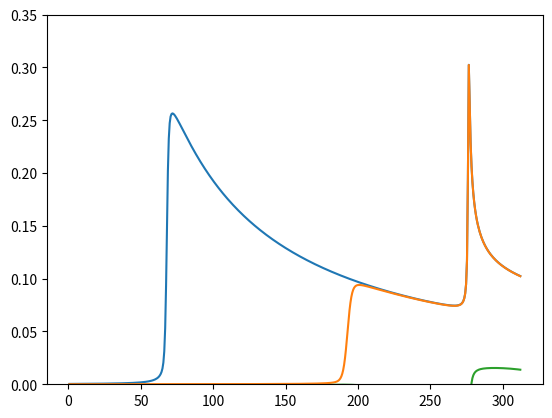

Write the Python code that produced this figure.
from numpy import *
from scipy.integrate import quad
from matplotlib.pyplot import *
#parameters
points1=100
ecut=1.0
hbar=1.05 #e-34Js
vf=1.0 #e6 m/s
B=10.0 #T
e=1.6 #e-19C
epsilon0=8.85 #e-12
lb=sqrt(hbar/(e*B)*10) #e-8m
Ef=1
kf0=Ef/hbar #e8
#kf1=sqrt((Ef/hbar)**2-2/(lb)**2) #e8
hb_gamma=0.008 #e-20J
eb=6
d=20 #e-6
T=10
0.0#Kelvin0.8
k=0.00138#e=-20


def Imintegrand (kz,hw):# 0 to 1
    CC=1/sqrt(2)
    En=hbar*vf*sqrt(2/(lb)**2+kz**2) #e-34+6+8=e-20
    Em=-hbar*vf*kz #e-34+6+8=e-20
    deltaE=En-Em
    nu=1.0
    mu=sqrt((1+kz/sqrt(2/lb**2+kz**2))/2.0)
    FDdistri=1/(exp((Em-Ef)/k/T)+1)-1/(exp((En-Ef)/k/T)+1)
    return 2*e**2*hbar*vf**2*(CC*nu*mu)**2/(2*pi**2*lb**2*deltaE) * (hw-deltaE)/((deltaE-hw)**2+hb_gamma**2)*FDdistri

def NImintegrand (kz,hw):# -1 to 0
    CC=1/sqrt(2)
    Em=-hbar*vf*sqrt(2/(lb)**2+kz**2) #e-34+6+8=e-20
    En=-hbar*vf*kz #e-34+6+8=e-20
    deltaE=En-Em
    nu=1.0
    mu=sqrt((1-kz/sqrt(2/lb**2+kz**2))/2.0)
    FDdistri=1/(exp((Em-Ef)/k/T)+1)-1/(exp((En-Ef)/k/T)+1)
    return 2*e**2*hbar*vf**2*(CC*nu*mu)**2/(2*pi**2*lb**2*deltaE) *(hw-deltaE)/((deltaE-hw)**2+hb_gamma**2)*FDdistri


def Imintegrand2 (kz,hw): # -1 to 2
    CC=0.5
    En=hbar*vf*sqrt(4/(lb)**2+kz**2) #e-34+6+8=e-20
    Em=-hbar*vf*sqrt(2/(lb)**2+kz**2) #e-34+6+8=e-20
    deltaE=En-Em
    nu=sqrt((1+kz/sqrt(2/lb**2+kz**2))/2.0)
    mu=sqrt((1+kz/sqrt(4/lb**2+kz**2))/2.0)
    FDdistri=1/(exp((Em-Ef)/k/T)+1)-1/(exp((En-Ef)/k/T)+1)
    return 2*e**2*hbar*vf**2*(CC*nu*mu)**2/(2*pi**2*lb**2*deltaE) * (hw-deltaE)/((deltaE-hw)**2+hb_gamma**2)*FDdistri
def NImintegrand2 (kz,hw): # -2 to 1
    CC=0.5
    Em=-hbar*vf*sqrt(4/(lb)**2+kz**2) #e-34+6+8=e-20
    En=hbar*vf*sqrt(2/(lb)**2+kz**2) #e-34+6+8=e-20
    deltaE=En-Em
    nu=sqrt((1-kz/sqrt(2/lb**2+kz**2))/2.0)
    mu=sqrt((1-kz/sqrt(4/lb**2+kz**2))/2.0)
    FDdistri=1/(exp((Em-Ef)/k/T)+1)-1/(exp((En-Ef)/k/T)+1)
    return 2*e**2*hbar*vf**2*(CC*nu*mu)**2/(2*pi**2*lb**2*deltaE) * (hw-deltaE)/((deltaE-hw)**2+hb_gamma**2)*FDdistri

def Imintegrand3 (kz, hw): # 1 to 2 
    CC= 0.5
    En=hbar*vf*sqrt(4/(lb)**2+kz**2) #e-34+6+8=e-20
    Em=hbar*vf*sqrt(2/(lb)**2+kz**2) #e-34+6+8=e-20
    deltaE=En-Em
    nu=sqrt((1-kz/sqrt(2/lb**2+kz**2))/2.0)
    mu=sqrt((1+kz/sqrt(4/lb**2+kz**2))/2.0)
    FDdistri=1/(exp((Em-Ef)/k/T)+1)-1/(exp((En-Ef)/k/T)+1)
    return 2*e**2*hbar*vf**2*(CC*nu*mu)**2/(2*pi**2*lb**2*deltaE) * (hw-deltaE)/((deltaE-hw)**2+hb_gamma**2)*FDdistri#e4 conductivity
def NImintegrand3 (kz, hw): # -2 to -1 
    CC= 0.5
    Em=-hbar*vf*sqrt(4/(lb)**2+kz**2) #e-34+6+8=e-20
    En=-hbar*vf*sqrt(2/(lb)**2+kz**2) #e-34+6+8=e-20
    deltaE=En-Em
    nu=sqrt((1+kz/sqrt(2/lb**2+kz**2))/2.0)
    mu=sqrt((1-kz/sqrt(4/lb**2+kz**2))/2.0)
    FDdistri=1/(exp((Em-Ef)/k/T)+1)-1/(exp((En-Ef)/k/T)+1)
    return 2*e**2*hbar*vf**2*(CC*nu*mu)**2/(2*pi**2*lb**2*deltaE) * (hw-deltaE)/((deltaE-hw)**2+hb_gamma**2)*FDdistri

def Imintegrand4 (kz, hw): # 2 to 3 
    CC= 0.5
    En=hbar*vf*sqrt(6/(lb)**2+kz**2) #e-34+6+8=e-20
    Em=hbar*vf*sqrt(4/(lb)**2+kz**2) #e-34+6+8=e-20
    deltaE=En-Em
    nu=sqrt((1-kz/sqrt(4/lb**2+kz**2))/2.0)
    mu=sqrt((1+kz/sqrt(6/lb**2+kz**2))/2.0)
    FDdistri=1/(exp((Em-Ef)/k/T)+1)-1/(exp((En-Ef)/k/T)+1)
    return 2*e**2*hbar*vf**2*(CC*nu*mu)**2/(2*pi**2*lb**2*deltaE) * (hw-deltaE)/((deltaE-hw)**2+hb_gamma**2)*FDdistri

def NImintegrand4 (kz, hw): # -3 to -2 
    CC= 0.5
    Em=-hbar*vf*sqrt(6/(lb)**2+kz**2) #e-34+6+8=e-20
    En=-hbar*vf*sqrt(4/(lb)**2+kz**2) #e-34+6+8=e-20
    deltaE=En-Em
    nu=sqrt((1+kz/sqrt(4/lb**2+kz**2))/2.0)
    mu=sqrt((1-kz/sqrt(6/lb**2+kz**2))/2.0)
    FDdistri=1/(exp((Em-Ef)/k/T)+1)-1/(exp((En-Ef)/k/T)+1)
    return 2*e**2*hbar*vf**2*(CC*nu*mu)**2/(2*pi**2*lb**2*deltaE) * (hw-deltaE)/((deltaE-hw)**2+hb_gamma**2)*FDdistri

def Imintegrand5 (kz, hw): # -2 to 3 
    CC= 0.5
    En=hbar*vf*sqrt(6/(lb)**2+kz**2) #e-34+6+8=e-20
    Em=-hbar*vf*sqrt(4/(lb)**2+kz**2) #e-34+6+8=e-20
    deltaE=En-Em
    nu=sqrt((1+kz/sqrt(4/lb**2+kz**2))/2.0)
    mu=sqrt((1+kz/sqrt(6/lb**2+kz**2))/2.0)
    FDdistri=1/(exp((Em-Ef)/k/T)+1)-1/(exp((En-Ef)/k/T)+1)
    return 2*e**2*hbar*vf**2*(CC*nu*mu)**2/(2*pi**2*lb**2*deltaE) * (hw-deltaE)/((deltaE-hw)**2+hb_gamma**2)*FDdistri

def NImintegrand5 (kz, hw): # -3 to 2 
    CC= 0.5
    Em=-hbar*vf*sqrt(6/(lb)**2+kz**2) #e-34+6+8=e-20
    En=hbar*vf*sqrt(4/(lb)**2+kz**2) #e-34+6+8=e-20
    deltaE=En-Em
    nu=sqrt((1-kz/sqrt(2/lb**2+kz**2))/2.0)
    mu=sqrt((1-kz/sqrt(4/lb**2+kz**2))/2.0)
    FDdistri=1/(exp((Em-Ef)/k/T)+1)-1/(exp((En-Ef)/k/T)+1)
    return 2*e**2*hbar*vf**2*(CC*nu*mu)**2/(2*pi**2*lb**2*deltaE) * (hw-deltaE)/((deltaE-hw)**2+hb_gamma**2)*FDdistri



def integrand (kz,hw):# 0 to 1
    CC=1/sqrt(2)
    En=hbar*vf*sqrt(2/(lb)**2+kz**2) #e-34+6+8=e-20
    Em=-hbar*vf*kz #e-34+6+8=e-20
    deltaE=En-Em
    nu=1.0
    mu=sqrt((1+kz/sqrt(2/lb**2+kz**2))/2.0)
    FDdistri=1/(exp((Em-Ef)/k/T)+1)-1/(exp((En-Ef)/k/T)+1)
    return 2*e**2*hbar*vf**2*(CC*nu*mu)**2/(2*pi**2*lb**2*deltaE) * hb_gamma/((deltaE-hw)**2+hb_gamma**2)*FDdistri
def Nintegrand (kz,hw):# -1 to 0
    CC=1/sqrt(2)
    Em=-hbar*vf*sqrt(2/(lb)**2+kz**2) #e-34+6+8=e-20
    En=-hbar*vf*kz #e-34+6+8=e-20
    deltaE=En-Em
    nu=1.0
    mu=sqrt((1-kz/sqrt(2/lb**2+kz**2))/2.0)
    FDdistri=1/(exp((Em-Ef)/k/T)+1)-1/(exp((En-Ef)/k/T)+1)
    return 2*e**2*hbar*vf**2*(CC*nu*mu)**2/(2*pi**2*lb**2*deltaE) * hb_gamma/((deltaE-hw)**2+hb_gamma**2)*FDdistri

def integrand2 (kz,hw): # -1 to 2
    CC=0.5
    En=hbar*vf*sqrt(4/(lb)**2+kz**2) #e-34+6+8=e-20
    Em=-hbar*vf*sqrt(2/(lb)**2+kz**2) #e-34+6+8=e-20
    deltaE=En-Em
    nu=sqrt((1+kz/sqrt(2/lb**2+kz**2))/2.0)
    mu=sqrt((1+kz/sqrt(4/lb**2+kz**2))/2.0)
    FDdistri=1/(exp((Em-Ef)/k/T)+1)-1/(exp((En-Ef)/k/T)+1)
    return 2*e**2*hbar*vf**2*(CC*nu*mu)**2/(2*pi**2*lb**2*deltaE) * hb_gamma/((deltaE-hw)**2+hb_gamma**2)*FDdistri
def Nintegrand2 (kz,hw): # -2 to 1
    CC=0.5
    Em=-hbar*vf*sqrt(4/(lb)**2+kz**2) #e-34+6+8=e-20
    En=hbar*vf*sqrt(2/(lb)**2+kz**2) #e-34+6+8=e-20
    deltaE=En-Em
    nu=sqrt((1-kz/sqrt(2/lb**2+kz**2))/2.0)
    mu=sqrt((1-kz/sqrt(4/lb**2+kz**2))/2.0)
    FDdistri=1/(exp((Em-Ef)/k/T)+1)-1/(exp((En-Ef)/k/T)+1)
    return 2*e**2*hbar*vf**2*(CC*nu*mu)**2/(2*pi**2*lb**2*deltaE) * hb_gamma/((deltaE-hw)**2+hb_gamma**2)*FDdistri

def integrand3 (kz, hw): # 1 to 2 
    CC= 0.5
    En=hbar*vf*sqrt(4/(lb)**2+kz**2) #e-34+6+8=e-20
    Em=hbar*vf*sqrt(2/(lb)**2+kz**2) #e-34+6+8=e-20
    deltaE=En-Em
    nu=sqrt((1-kz/sqrt(2/lb**2+kz**2))/2.0)
    mu=sqrt((1+kz/sqrt(4/lb**2+kz**2))/2.0)
    FDdistri=1/(exp((Em-Ef)/k/T)+1)-1/(exp((En-Ef)/k/T)+1)
    return 2*e**2*hbar*vf**2*(CC*nu*mu)**2/(2*pi**2*lb**2*deltaE) * hb_gamma/((deltaE-hw)**2+hb_gamma**2)*FDdistri
def Nintegrand3 (kz, hw): # -2 to -1 
    CC= 0.5
    Em=-hbar*vf*sqrt(4/(lb)**2+kz**2) #e-34+6+8=e-20
    En=-hbar*vf*sqrt(2/(lb)**2+kz**2) #e-34+6+8=e-20
    deltaE=En-Em
    nu=sqrt((1+kz/sqrt(2/lb**2+kz**2))/2.0)
    mu=sqrt((1-kz/sqrt(4/lb**2+kz**2))/2.0)
    FDdistri=1/(exp((Em-Ef)/k/T)+1)-1/(exp((En-Ef)/k/T)+1)
    return 2*e**2*hbar*vf**2*(CC*nu*mu)**2/(2*pi**2*lb**2*deltaE) * hb_gamma/((deltaE-hw)**2+hb_gamma**2)*FDdistri

def integrand4 (kz, hw): # 2 to 3 
    CC= 0.5
    En=hbar*vf*sqrt(6/(lb)**2+kz**2) #e-34+6+8=e-20
    Em=hbar*vf*sqrt(4/(lb)**2+kz**2) #e-34+6+8=e-20
    deltaE=En-Em
    nu=sqrt((1-kz/sqrt(4/lb**2+kz**2))/2.0)
    mu=sqrt((1+kz/sqrt(6/lb**2+kz**2))/2.0)
    FDdistri=1/(exp((Em-Ef)/k/T)+1)-1/(exp((En-Ef)/k/T)+1)
    return 2*e**2*hbar*vf**2*(CC*nu*mu)**2/(2*pi**2*lb**2*deltaE) * hb_gamma/((deltaE-hw)**2+hb_gamma**2)*FDdistri

def Nintegrand4 (kz, hw): # -3 to -2 
    CC= 0.5
    Em=-hbar*vf*sqrt(6/(lb)**2+kz**2) #e-34+6+8=e-20
    En=-hbar*vf*sqrt(4/(lb)**2+kz**2) #e-34+6+8=e-20
    deltaE=En-Em
    nu=sqrt((1+kz/sqrt(4/lb**2+kz**2))/2.0)
    mu=sqrt((1-kz/sqrt(6/lb**2+kz**2))/2.0)
    FDdistri=1/(exp((Em-Ef)/k/T)+1)-1/(exp((En-Ef)/k/T)+1)
    return 2*e**2*hbar*vf**2*(CC*nu*mu)**2/(2*pi**2*lb**2*deltaE) * hb_gamma/((deltaE-hw)**2+hb_gamma**2)*FDdistri

def integrand5 (kz, hw): # -2 to 3 
    CC= 0.5
    En=hbar*vf*sqrt(6/(lb)**2+kz**2) #e-34+6+8=e-20
    Em=-hbar*vf*sqrt(4/(lb)**2+kz**2) #e-34+6+8=e-20
    deltaE=En-Em
    nu=sqrt((1+kz/sqrt(4/lb**2+kz**2))/2.0)
    mu=sqrt((1+kz/sqrt(6/lb**2+kz**2))/2.0)
    FDdistri=1/(exp((Em-Ef)/k/T)+1)-1/(exp((En-Ef)/k/T)+1)
    return 2*e**2*hbar*vf**2*(CC*nu*mu)**2/(2*pi**2*lb**2*deltaE) * hb_gamma/((deltaE-hw)**2+hb_gamma**2)*FDdistri

def Nintegrand5 (kz, hw): # -3 to 2 
    CC= 0.5
    Em=-hbar*vf*sqrt(6/(lb)**2+kz**2) #e-34+6+8=e-20
    En=hbar*vf*sqrt(4/(lb)**2+kz**2) #e-34+6+8=e-20
    deltaE=En-Em
    nu=sqrt((1-kz/sqrt(2/lb**2+kz**2))/2.0)
    mu=sqrt((1-kz/sqrt(4/lb**2+kz**2))/2.0)
    FDdistri=1/(exp((Em-Ef)/k/T)+1)-1/(exp((En-Ef)/k/T)+1)
    return 2*e**2*hbar*vf**2*(CC*nu*mu)**2/(2*pi**2*lb**2*deltaE) * hb_gamma/((deltaE-hw)**2+hb_gamma**2)*FDdistri
    
     

result10=[]
Imresult10=[]
result0_1=[]
Imresult0_1=[]
#result12=[]
homega=[]
eta=[]
totab=[]

for i in range (1,5*points1+1):
        #result10.append(quad(integrand, -kf0,-kf1,args=(i/float(points1)))[0])
    #result10r=(quad(integrand, kf1,5*ecut,args=(i/float(points1)))[0])
    #result21=(quad(integrand3, -kf1,kf1, args=(i/float(points1)))[0])
    #result2_1=quad(integrand2, -5*ecut,5*ecut,args=(i/float(points1)))[0]
    #result10[-1]+=(result10r+result21+result2_1)
    
    result10.append(quad(integrand, -5*ecut,5*ecut,args=(i/float(points1)))[0])
    result2_1=quad(integrand2, -5*ecut,5*ecut,args=(i/float(points1)))[0]
    result21=quad(integrand3,-5*ecut,5*ecut,args=(i/float(points1)))[0]
    result32=quad(integrand4, -5*ecut,5*ecut,args=(i/float(points1)))[0]
    result3_2=quad(integrand5, -5*ecut, 5*ecut, args=(i/float(points1)))[0]
    result10[-1]+=(result2_1+result21+result32+result3_2)

    Imresult10.append(quad(Imintegrand, -5*ecut,5*ecut,args=(i/float(points1)))[0])
    Imresult2_1=quad(Imintegrand2, -5*ecut,5*ecut,args=(i/float(points1)))[0]
    Imresult21=quad(Imintegrand3,-5*ecut,5*ecut,args=(i/float(points1)))[0]
    Imresult32=quad(Imintegrand4, -5*ecut,5*ecut,args=(i/float(points1)))[0]
    Imresult3_2=quad(Imintegrand5, -5*ecut, 5*ecut, args=(i/float(points1)))[0]
    Imresult10[-1]+=(Imresult2_1+Imresult21+Imresult32+Imresult3_2)

    
    #result0_1.append(quad(integrand, kf0,5*ecut,args=(i/float(points1)))[0])
    #result1_2l=quad(integrand2, -5*ecut,-kf1,args=(i/float(points1)))[0]
    #result1_2r=quad(integrand2, kf1, 5*ecut, args=(i/float(points1)))[0]
    #result0_1[-1]+=(result1_2l+result1_2r)
    
    result0_1.append(quad(Nintegrand, -5*ecut,5*ecut,args=(i/float(points1)))[0])
    result1_2=quad(Nintegrand2, -5*ecut,5*ecut,args=(i/float(points1)))[0]
    result_1_2=quad(Nintegrand3,-5*ecut,5*ecut,args=(i/float(points1)))[0]
    result2_3=quad(Nintegrand5, -5*ecut,5*ecut,args=(i/float(points1)))[0]
    result_2_3=quad(Nintegrand4,-5*ecut,5*ecut,args=(i/float(points1)))[0]
    result0_1[-1]+=(result1_2+result_1_2+result2_3+result_2_3)

    
    Imresult0_1.append(quad(NImintegrand, -5*ecut,5*ecut,args=(i/float(points1)))[0])
    Imresult1_2=quad(NImintegrand2, -5*ecut,5*ecut,args=(i/float(points1)))[0]
    Imresult_1_2=quad(NImintegrand3,-5*ecut,5*ecut,args=(i/float(points1)))[0]
    Imresult2_3=quad(NImintegrand5, -5*ecut,5*ecut,args=(i/float(points1)))[0]
    Imresult_2_3=quad(NImintegrand4,-5*ecut,5*ecut,args=(i/float(points1)))[0]
    Imresult0_1[-1]+=(Imresult1_2+Imresult_1_2+Imresult2_3+Imresult_2_3)

    homega.append(i/points1)
#    ab_L.append(result10[-1]*4*pi*i/float(points1)/3/hbar)#e-20+34-8
#    ab_R.append(result0_1[-1]*4*pi*i/float(points1)/3/hbar)#e+6

#convert form conductivity to dielectric constand and index of refraction
indexn10=[]
indexn0_1=[]
ab_L=[]
ab_R=[]
ReDiel10=[]
ImDiel10=[]
ReDiel0_1=[]
ImDiel0_1=[]
trans10=[]
trans0_1=[]
ReConduct10=[]
ReConduc0_1=[]
for i in range(len(result10)):
    ReDiel10.append(eb-(100*hbar/(homega[i]*epsilon0))*Imresult10[i])
    ReDiel0_1.append(eb-(100*hbar/(homega[i]*epsilon0))*Imresult0_1[i])
    ImDiel10.append((100*hbar/(homega[i]*epsilon0))*result10[i])
    ImDiel0_1.append((100*hbar/(homega[i]*epsilon0))*result0_1[i])


    
    indexn10.append(sqrt(0.5*(sqrt(ImDiel10[i]**2+ReDiel10[i]**2)+ReDiel10[i])))
    indexn0_1.append(sqrt(0.5*(sqrt(ImDiel0_1[i]**2+ReDiel0_1[i]**2)+ReDiel0_1[i])))
    ab_L.append(result10[i]/epsilon0/3/indexn10[i]*100)  #e6
    ab_R.append(result0_1[i]/epsilon0/3/indexn0_1[i]*100) #e6
    trans10.append(exp(-2*d*ab_L[i]))
    trans0_1.append(exp(-2*d*ab_R[i]))
    eta.append((trans0_1[i]-trans10[i])/(trans10[i]+trans0_1[i]))

    homega[i]=62.42*homega[i]
    totab.append(ab_L[i]+ab_R[i])
    
plot(homega,result10,homega,result0_1)
ylim([0,0.35])
show()
plot(homega,Imresult10,homega,Imresult0_1)
show()
#plot(homega,ReDiel10,homega,ReDiel0_1)
#ylim([-10,20])
#show()
#plot(homega,ImDiel10,homega,ImDiel0_1)
#show()
#plot(homega, indexn10, homega, indexn0_1)
#ylim([0,5])
#show()
#plot(homega, ab_L, homega, ab_R)
#ylim([0,1])
#show()
#plot(homega,trans10,homega,trans0_1)
#ylim([0,1])
#show()
#plot(homega,eta)
#ylim([0,1])
#show()

